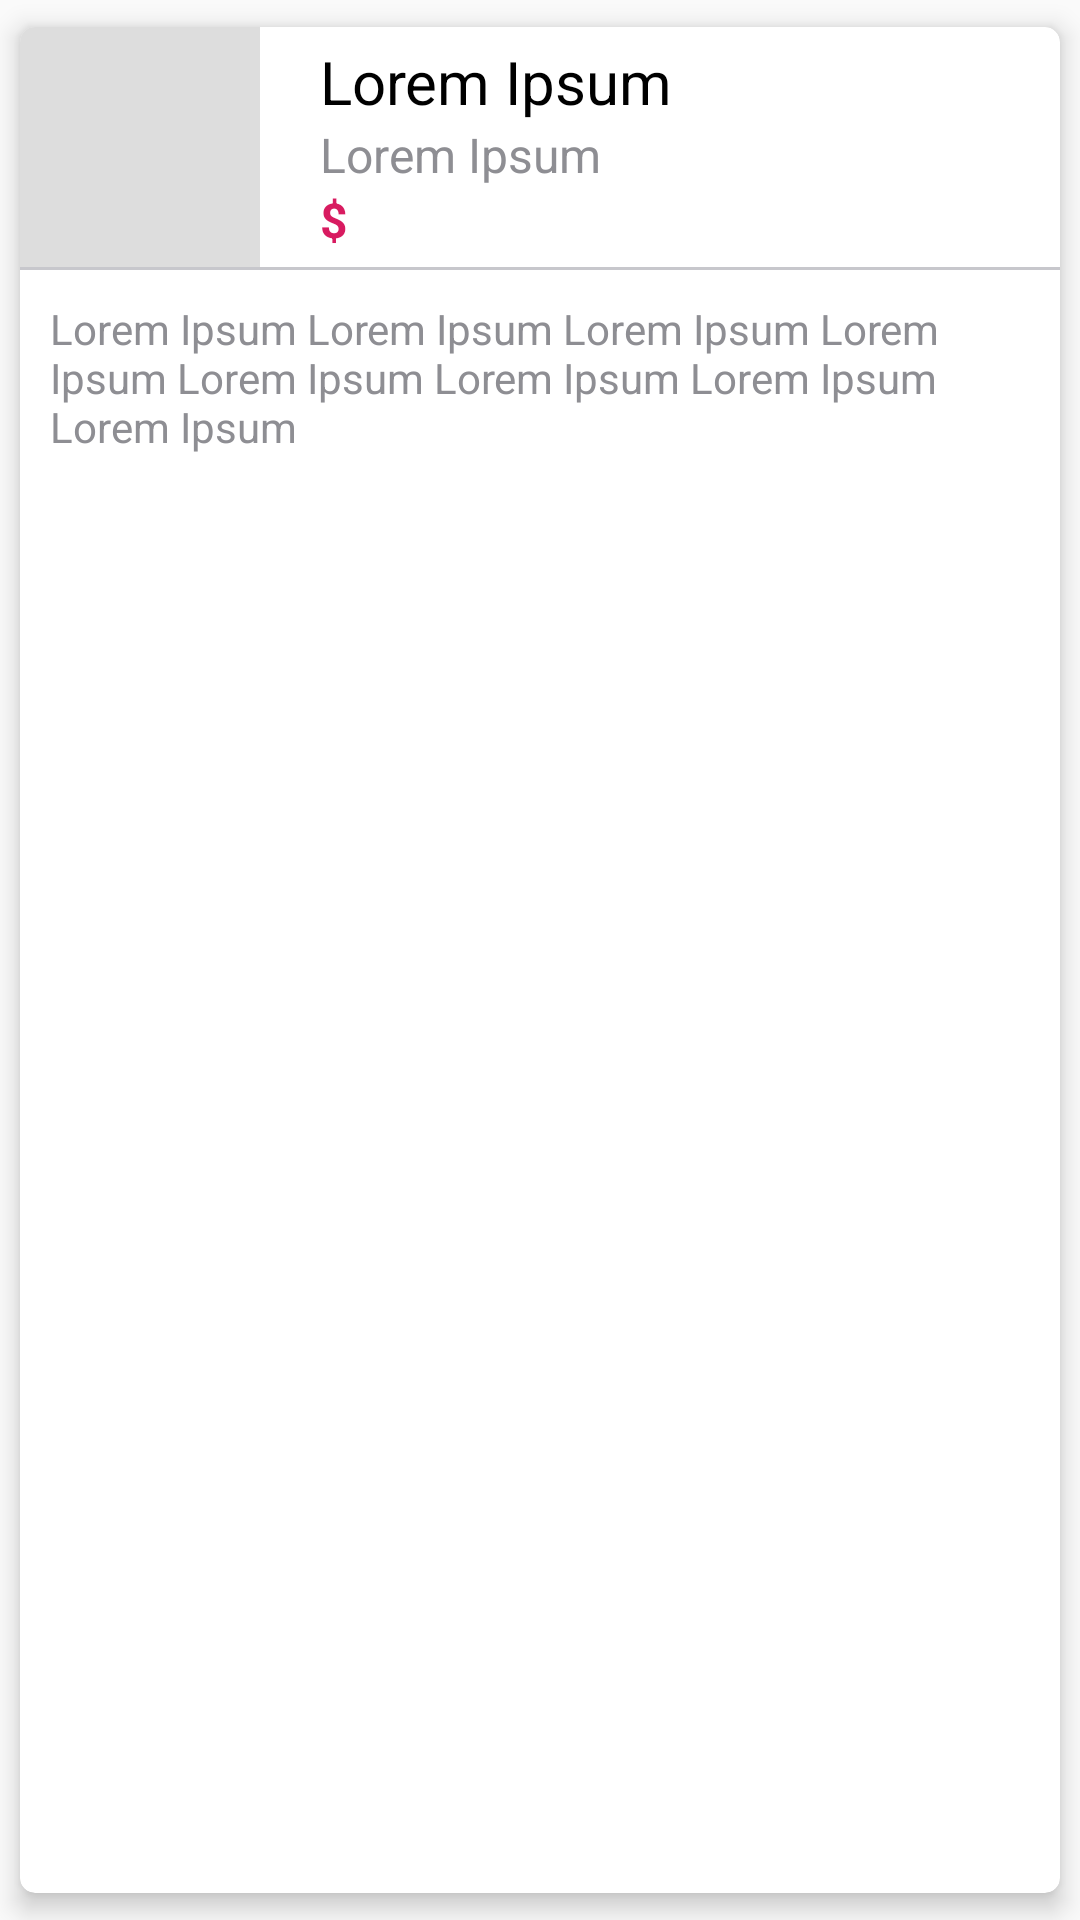

The Android layout XML behind this screen, and the referenced resources:
<!-- AndroidManifest.xml: application theme AppTheme -->
<!-- res/layout/content_details.xml -->
<?xml version="1.0" encoding="utf-8"?>
<android.support.v7.widget.CardView xmlns:android="http://schemas.android.com/apk/res/android"
    xmlns:app="http://schemas.android.com/apk/res-auto"
    xmlns:tools="http://schemas.android.com/tools"
    android:id="@+id/card_view"
    android:layout_width="match_parent"
    android:layout_height="match_parent"
    android:layout_marginStart="10dp"
    android:layout_marginEnd="10dp"
    android:background="@color/colorPrimaryDark"
    app:cardBackgroundColor="@android:color/white"
    app:cardCornerRadius="5dp"
    app:cardElevation="5dp"
    app:cardMaxElevation="5dp"
    app:cardPreventCornerOverlap="true"
    app:cardUseCompatPadding="true"
    app:contentPaddingBottom="0dp"
    app:layout_behavior="@string/appbar_scrolling_view_behavior"
    tools:context=".ui.activity.ItunesDetailActivity"
    tools:showIn="@layout/activity_itunes_detail">

    <LinearLayout
        android:layout_width="match_parent"
        android:layout_height="wrap_content"
        android:orientation="vertical">

        <RelativeLayout
            android:layout_width="match_parent"
            android:layout_height="wrap_content"
            android:paddingEnd="10dp">

            <ImageView
                android:id="@+id/image_thumbnail"
                android:layout_width="80dp"
                android:layout_height="80dp"
                android:layout_marginEnd="20dp"
                android:background="@color/placeholder_bg"
                android:scaleType="fitXY" />

            <LinearLayout
                android:layout_width="match_parent"
                android:layout_height="wrap_content"
                android:layout_centerVertical="true"
                android:layout_toEndOf="@id/image_thumbnail"
                android:orientation="vertical">

                <TextView
                    android:id="@+id/txt_track_name"
                    style="@style/LabelDetailTitleTextView"
                    android:layout_width="match_parent"
                    android:layout_height="wrap_content"
                    android:text="Lorem Ipsum" />

                <TextView
                    android:id="@+id/txt_genre"
                    style="@style/LabelDetailSubTitleTextView"
                    android:layout_width="match_parent"
                    android:layout_height="wrap_content"
                    android:text="Lorem Ipsum" />

                <TextView
                    android:id="@+id/txt_price"
                    style="@style/LabelPriceTextView"
                    android:layout_width="wrap_content"
                    android:layout_height="wrap_content"
                    android:text="$" />

            </LinearLayout>

        </RelativeLayout>

        <View
            android:id="@+id/div"
            android:layout_width="match_parent"
            android:layout_height="1dp"
            android:background="@color/divider_color" />

        <LinearLayout
            android:layout_width="match_parent"
            android:layout_height="wrap_content"
            android:gravity="center"
            android:orientation="vertical"
            android:padding="10dp">

            <TextView
                android:id="@+id/txt_description"
                style="@style/LabelDetailDescTextView"
                android:layout_width="match_parent"
                android:layout_height="wrap_content"
                android:text="Lorem Ipsum Lorem Ipsum Lorem Ipsum Lorem Ipsum Lorem Ipsum Lorem Ipsum Lorem Ipsum Lorem Ipsum" />

        </LinearLayout>

    </LinearLayout>

</android.support.v7.widget.CardView>
<!-- res/layout/activity_itunes_detail.xml (included above) -->
<?xml version="1.0" encoding="utf-8"?>
<android.support.design.widget.CoordinatorLayout xmlns:android="http://schemas.android.com/apk/res/android"
    xmlns:tools="http://schemas.android.com/tools"
    android:layout_width="match_parent"
    android:layout_height="match_parent"
    tools:context=".ui.activity.ItunesDetailActivity">

    <include layout="@layout/app_bar_default" />

    <include layout="@layout/content_details" />

</android.support.design.widget.CoordinatorLayout>
<!-- res/layout/app_bar_default.xml (included above) -->
<?xml version="1.0" encoding="utf-8"?>
<android.support.design.widget.AppBarLayout xmlns:android="http://schemas.android.com/apk/res/android"
    xmlns:app="http://schemas.android.com/apk/res-auto"
    android:layout_width="match_parent"
    android:layout_height="wrap_content"
    android:theme="@style/AppTheme.AppBarOverlay"
    app:elevation="0dp">

    <android.support.v7.widget.Toolbar
        android:id="@+id/toolbar"
        android:layout_width="match_parent"
        android:layout_height="match_parent"
        android:background="?attr/colorPrimary"
        android:elevation="2dp"
        android:minHeight="?attr/actionBarSize"
        app:contentInsetEndWithActions="0dp"
        app:contentInsetLeft="0dp"
        app:contentInsetStart="0dp"
        app:contentInsetStartWithNavigation="0dp"
        app:popupTheme="@style/AppTheme.PopupOverlay">

        <RelativeLayout
            android:layout_width="match_parent"
            android:layout_height="match_parent"
            android:paddingLeft="@dimen/activity_horizontal_margin"
            android:paddingTop="5dp"
            android:paddingRight="@dimen/activity_horizontal_margin"
            android:paddingBottom="5dp">

            <ImageView
                android:id="@+id/btn_close"
                android:layout_width="wrap_content"
                android:layout_height="wrap_content"
                android:layout_alignParentStart="true"
                android:layout_centerVertical="true"
                android:adjustViewBounds="true"
                android:padding="10dp"
                android:src="@drawable/ic_close" />

            <TextView
                android:id="@+id/txt_title"
                android:layout_width="match_parent"
                android:layout_height="wrap_content"
                android:layout_centerVertical="true"
                android:layout_toEndOf="@id/btn_close"
                android:text="Appetiser Itunes List"
                android:textColor="@android:color/white"
                android:textSize="17sp"
                android:textStyle="bold" />

        </RelativeLayout>

    </android.support.v7.widget.Toolbar>

</android.support.design.widget.AppBarLayout>
<!-- resources referenced by this layout -->
<resources>
  <color name="colorPrimaryDark">#FFFFFF</color>
  <color name="divider_color">#C7C7CC</color>
  <color name="placeholder_bg">#dddddd</color>
  <dimen name="activity_horizontal_margin">20dp</dimen>
  <!-- drawable ic_close (drawable) -->
  <vector xmlns:android="http://schemas.android.com/apk/res/android"
      android:width="24dp"
      android:height="24dp"
      android:viewportWidth="24"
      android:viewportHeight="24">
      <path
          android:fillColor="#8e8e93"
          android:pathData="M19,6.41 L17.59,5 12,10.59 6.41,5 5,6.41 10.59,12 5,17.59 6.41,19 12,13.41 17.59,19 19,17.59 13.41,12Z" />
  </vector>
  <style name="AppTheme.AppBarOverlay" parent="ThemeOverlay.AppCompat.Dark.ActionBar" />
  <style name="AppTheme.PopupOverlay" parent="ThemeOverlay.AppCompat.Light" />
  <style name="LabelDetailDescTextView" parent="@android:style/TextAppearance.Widget.TextView">
          <item name="android:textColor">@color/grey_color</item>
          <item name="android:textSize">14sp</item>
          <item name="android:textStyle">normal</item>
      </style>
  <style name="LabelDetailSubTitleTextView" parent="@android:style/TextAppearance.Widget.TextView">
          <item name="android:textColor">@color/grey_color</item>
          <item name="android:textSize">16sp</item>
          <item name="android:textStyle">normal</item>
      </style>
  <style name="LabelDetailTitleTextView" parent="@android:style/TextAppearance.Widget.TextView">
          <item name="android:textColor">@android:color/black</item>
          <item name="android:textSize">20sp</item>
          <item name="android:textStyle">normal</item>
      </style>
  <style name="LabelPriceTextView" parent="@android:style/TextAppearance.Widget.TextView">
          <item name="android:textColor">@color/colorAccent</item>
          <item name="android:textSize">16sp</item>
          <item name="android:textStyle">bold</item>
          <item name="android:maxLines">1</item>
          <item name="android:ellipsize">end</item>
      </style>
  <style name="AppTheme" parent="Theme.AppCompat.Light.DarkActionBar">
          
          <item name="colorPrimary">@color/colorPrimary</item>
          <item name="colorPrimaryDark">@color/colorPrimaryDark</item>
          <item name="colorAccent">@color/colorAccent</item>
      </style>
  <color name="grey_color">#8E8E93</color>
  <color name="colorAccent">#D81B60</color>
  <color name="colorPrimary">#008577</color>
</resources>
